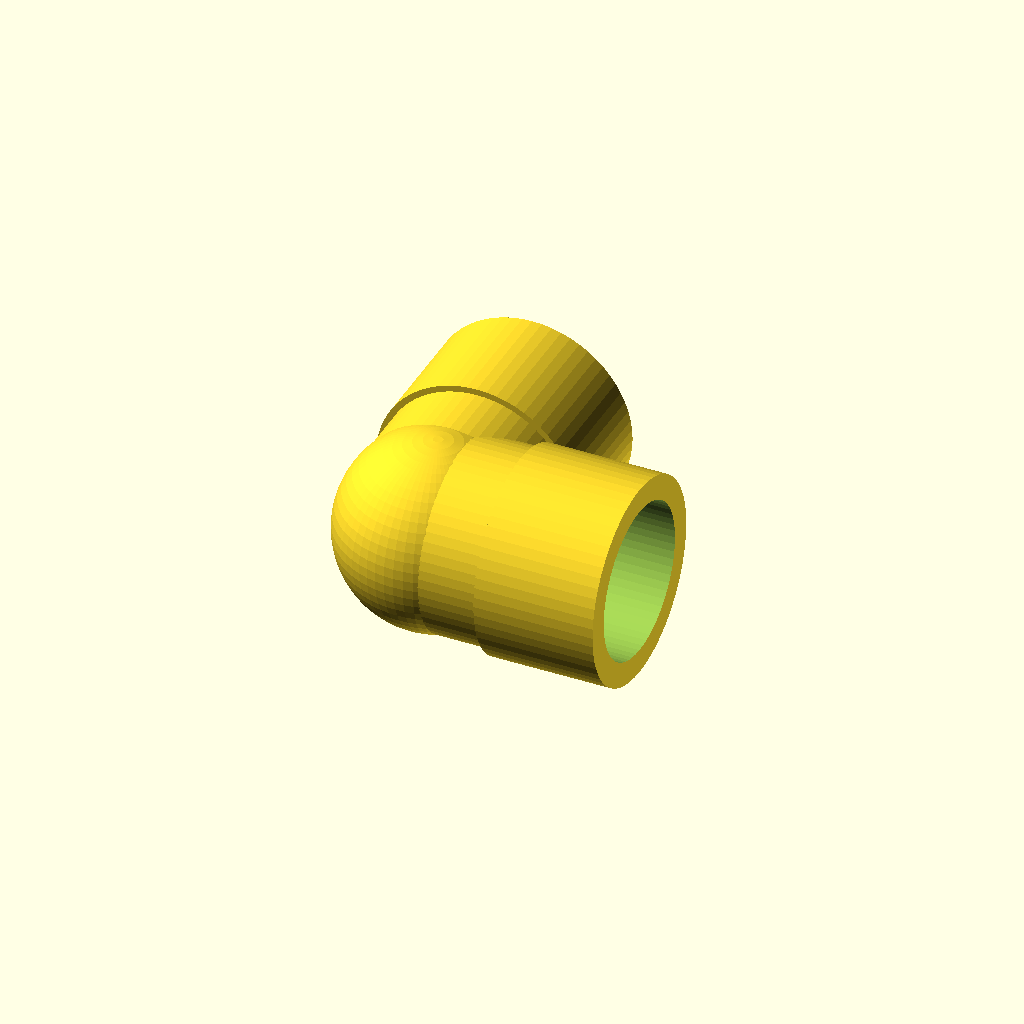
Cell 1: the model at its default parameters.
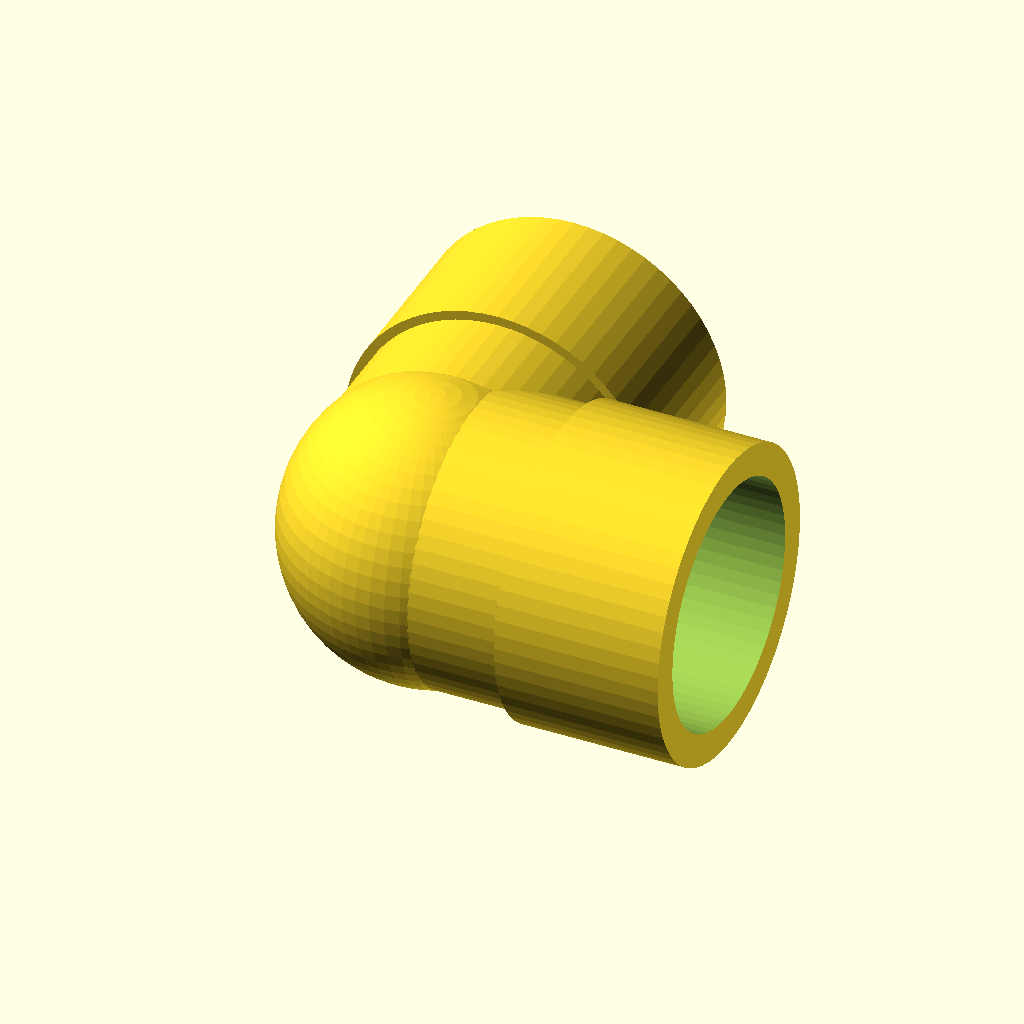
Cell 2: the same model with variante = "32".
One fixed orthographic camera (rotation 55°, 0°, 25°; colour scheme Cornfield) for every cell.
The OpenSCAD source (modelos/serie/codo90.scad):
// PipeCAD · Codo 90° (elbow90)
// Código generado por el editor de accesorios de PipeCAD. Medidas en milímetros.
// Origen: punto donde se cortan los ejes de todas las bocas. Cada boca apunta hacia fuera.
// Pieza imprimible: cuerpo + embocaduras taladradas (Ø tubo + holgura) + paso interior.
// Necesita ../pipecad.scad; «Descargar .scad» del editor la incluye dentro para abrirlo suelto.

/* [Fabricación] */
// Variante a generar
variante = "20"; // [20, 32, 40]
// Holgura radial de las embocaduras (mm)
holgura = 0.25; // [0:0.05:0.6]
// Resolución de los círculos (número de lados)
$fn = 64; // [24:8:192]

/* [Hidden] */
// Bocas: [nombre, dirección hacia fuera]
BOCAS = [
  ["A", [1, 0, 0]],
  ["B", [0, 1, 0]]
];
// Variantes: [nombre, Ø exterior, por boca: [Ø tubo, Z (origen → tope), embocadura, Ø paso]]
VARIANTES = [
  ["20", 27, [[20, 11, 16, 16], [20, 11, 16, 16]]],
  ["32", 41, [[32, 17, 22, 27], [32, 17, 22, 27]]],
  ["40", 50, [[40, 21, 26, 34], [40, 21, 26, 34]]]
];

// Geometría: librería común de PipeCAD (modelos/pipecad.scad)
use <../pipecad.scad>

accesorio_pipecad(BOCAS, VARIANTES, variante, holgura);
Customizer parameters (derived from the source; name, type, default, range or options):
variante: string, default "20", options "20", "32", "40"
holgura: number, default 0.25, range 0 to 0.6, step 0.05
